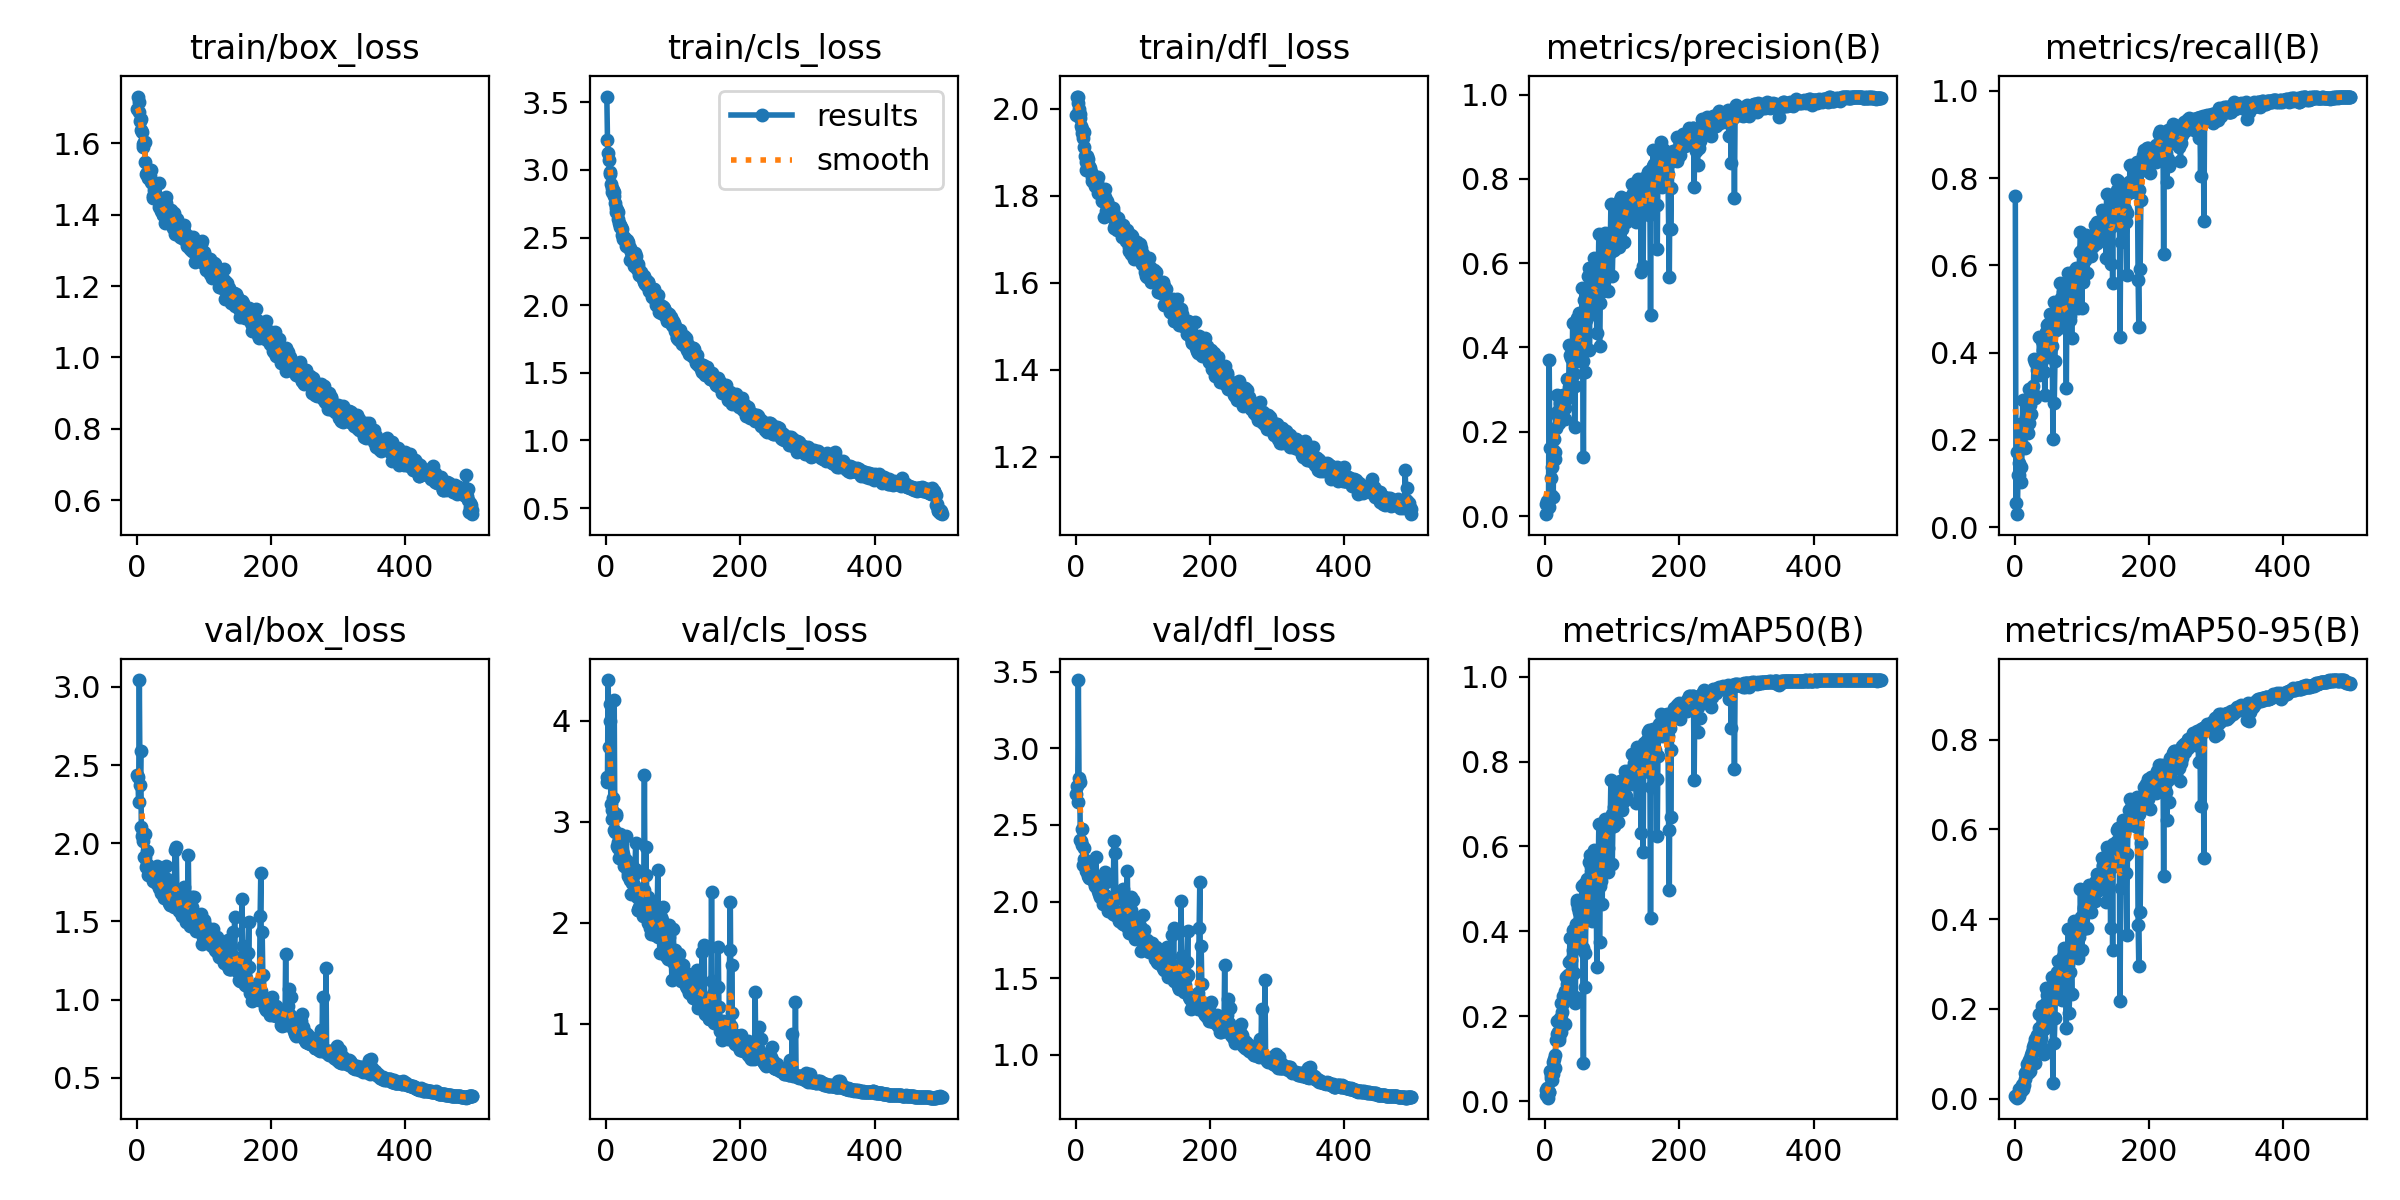

Source data for this figure (header and first rows):
epoch, time, train/box_loss, train/cls_loss, train/dfl_loss, metrics/precision(B), metrics/recall(B), metrics/mAP50(B), metrics/mAP50-95(B), val/box_loss, val/cls_loss, val/dfl_loss, lr/pg0, lr/pg1, lr/pg2
1, 25.92, 1.696, 3.543, 1.987, 0.0044, 0.7593, 0.02517, 0.0068, 2.438, 3.389, 2.705, 0.0004683, 0.0004683, 0.0004683
2, 45.16, 1.732, 3.224, 2.028, 0.02876, 0.05648, 0.01407, 0.00446, 2.421, 3.447, 2.751, 0.0009427, 0.0009427, 0.0009427
3, 65.5, 1.718, 3.127, 2.027, 0.0368, 0.1725, 0.03175, 0.00889, 2.265, 4.404, 2.651, 0.001415, 0.001415, 0.001415
4, 85.81, 1.688, 3.073, 2.013, 0.03204, 0.02982, 0.00813, 0.0023, 3.044, 3.74, 3.445, 0.001421, 0.001421, 0.001421
5, 107.5, 1.663, 2.987, 1.999, 0.021, 0.1191, 0.02103, 0.00616, 2.373, 4.165, 2.807, 0.001418, 0.001418, 0.001418
6, 130.8, 1.668, 2.968, 1.988, 0.3696, 0.1196, 0.02223, 0.007, 2.592, 3.996, 2.777, 0.001415, 0.001415, 0.001415
7, 154.8, 1.638, 2.895, 1.978, 0.1611, 0.1472, 0.07014, 0.02268, 2.101, 3.175, 2.402, 0.001412, 0.001412, 0.001412
8, 178.7, 1.632, 2.868, 1.959, 0.05068, 0.236, 0.05429, 0.01779, 2.045, 3.028, 2.395, 0.001409, 0.001409, 0.001409
9, 201.5, 1.59, 2.839, 1.945, 0.08977, 0.1387, 0.06051, 0.01866, 2.064, 3.117, 2.371, 0.001406, 0.001406, 0.001406
10, 224.3, 1.598, 2.855, 1.953, 0.117, 0.1041, 0.04957, 0.01696, 2.011, 3.233, 2.472, 0.001404, 0.001404, 0.001404
11, 247, 1.604, 2.807, 1.933, 0.1563, 0.1808, 0.09228, 0.03122, 1.91, 2.915, 2.237, 0.001401, 0.001401, 0.001401
12, 270.5, 1.603, 2.834, 1.947, 0.0457, 0.2904, 0.06325, 0.02051, 2.058, 4.202, 2.347, 0.001398, 0.001398, 0.001398
13, 293.2, 1.549, 2.757, 1.911, 0.1833, 0.1865, 0.09942, 0.03326, 1.914, 2.899, 2.275, 0.001395, 0.001395, 0.001395
14, 316.7, 1.516, 2.718, 1.892, 0.1354, 0.1837, 0.07912, 0.02954, 1.847, 3.072, 2.232, 0.001392, 0.001392, 0.001392
15, 339.7, 1.517, 2.692, 1.859, 0.1522, 0.1811, 0.1085, 0.04402, 1.95, 3.057, 2.243, 0.001389, 0.001389, 0.001389
16, 361.6, 1.516, 2.701, 1.877, 0.2096, 0.2249, 0.1434, 0.05623, 1.865, 2.758, 2.2, 0.001387, 0.001387, 0.001387
17, 385, 1.502, 2.689, 1.892, 0.2862, 0.2517, 0.157, 0.05994, 1.797, 2.799, 2.191, 0.001384, 0.001384, 0.001384
18, 408.5, 1.511, 2.635, 1.884, 0.2461, 0.2389, 0.1881, 0.07739, 1.847, 2.743, 2.232, 0.001381, 0.001381, 0.001381
19, 433.1, 1.516, 2.61, 1.868, 0.2378, 0.2582, 0.1618, 0.06295, 1.842, 2.644, 2.166, 0.001378, 0.001378, 0.001378
20, 457.6, 1.508, 2.595, 1.868, 0.2198, 0.2148, 0.1431, 0.057, 1.804, 2.763, 2.157, 0.001375, 0.001375, 0.001375
21, 482.5, 1.492, 2.579, 1.857, 0.2351, 0.2387, 0.1521, 0.06912, 1.819, 2.877, 2.184, 0.001372, 0.001372, 0.001372
22, 508, 1.524, 2.582, 1.865, 0.2676, 0.3156, 0.1965, 0.08526, 1.838, 2.701, 2.171, 0.00137, 0.00137, 0.00137
23, 533.2, 1.489, 2.567, 1.854, 0.2302, 0.2811, 0.1626, 0.06201, 1.799, 2.712, 2.187, 0.001367, 0.001367, 0.001367
24, 558.4, 1.452, 2.517, 1.833, 0.2693, 0.2934, 0.2312, 0.09522, 1.804, 2.627, 2.196, 0.001364, 0.001364, 0.001364
25, 583.9, 1.447, 2.49, 1.843, 0.2369, 0.2598, 0.2098, 0.09791, 1.76, 2.676, 2.175, 0.001361, 0.001361, 0.001361
26, 610.1, 1.469, 2.506, 1.834, 0.2677, 0.2993, 0.2314, 0.1045, 1.789, 2.61, 2.148, 0.001358, 0.001358, 0.001358
27, 636.1, 1.479, 2.494, 1.845, 0.2863, 0.3086, 0.2475, 0.1151, 1.812, 2.557, 2.158, 0.001355, 0.001355, 0.001355
28, 661.7, 1.459, 2.492, 1.83, 0.2793, 0.3245, 0.2391, 0.1057, 1.814, 2.633, 2.128, 0.001353, 0.001353, 0.001353
29, 687.9, 1.455, 2.479, 1.823, 0.2564, 0.3863, 0.2602, 0.1207, 1.746, 2.555, 2.1, 0.00135, 0.00135, 0.00135
30, 713.6, 1.446, 2.436, 1.824, 0.2297, 0.2969, 0.1811, 0.08019, 1.856, 2.861, 2.29, 0.001347, 0.001347, 0.001347
31, 740.1, 1.448, 2.479, 1.835, 0.2773, 0.3789, 0.2929, 0.1323, 1.773, 2.614, 2.143, 0.001344, 0.001344, 0.001344
32, 766.3, 1.448, 2.467, 1.83, 0.3247, 0.3797, 0.2761, 0.12, 1.798, 2.497, 2.146, 0.001341, 0.001341, 0.001341
33, 793.7, 1.488, 2.454, 1.843, 0.2832, 0.369, 0.2516, 0.111, 1.737, 2.46, 2.068, 0.001338, 0.001338, 0.001338
34, 819.7, 1.422, 2.42, 1.806, 0.2888, 0.3592, 0.2983, 0.1424, 1.716, 2.541, 2.143, 0.001336, 0.001336, 0.001336
35, 845.9, 1.434, 2.421, 1.818, 0.3061, 0.381, 0.2817, 0.1272, 1.734, 2.418, 2.053, 0.001333, 0.001333, 0.001333
36, 872.6, 1.409, 2.334, 1.808, 0.4056, 0.3498, 0.3277, 0.1573, 1.773, 2.478, 2.11, 0.00133, 0.00133, 0.00133
37, 898.7, 1.439, 2.396, 1.815, 0.3832, 0.4364, 0.3854, 0.1897, 1.679, 2.286, 2.031, 0.001327, 0.001327, 0.001327
38, 925.8, 1.427, 2.38, 1.815, 0.3293, 0.3669, 0.3023, 0.1398, 1.699, 2.45, 2.092, 0.001324, 0.001324, 0.001324
39, 953.8, 1.398, 2.385, 1.801, 0.3738, 0.3814, 0.3318, 0.1477, 1.701, 2.389, 2.027, 0.001321, 0.001321, 0.001321
40, 981, 1.403, 2.35, 1.787, 0.3128, 0.3771, 0.3034, 0.1359, 1.781, 2.464, 2.16, 0.001319, 0.001319, 0.001319
41, 1008, 1.427, 2.353, 1.802, 0.4581, 0.426, 0.4024, 0.2068, 1.649, 2.301, 1.988, 0.001316, 0.001316, 0.001316
42, 1034, 1.378, 2.29, 1.751, 0.4026, 0.4063, 0.3571, 0.1838, 1.654, 2.377, 2.015, 0.001313, 0.001313, 0.001313
43, 1061, 1.45, 2.388, 1.816, 0.3368, 0.3557, 0.3013, 0.1555, 1.705, 2.533, 2.046, 0.00131, 0.00131, 0.00131
44, 1087, 1.433, 2.363, 1.796, 0.21, 0.3867, 0.2316, 0.09953, 1.851, 2.785, 2.193, 0.001307, 0.001307, 0.001307
45, 1113, 1.38, 2.298, 1.766, 0.308, 0.3024, 0.2452, 0.1096, 1.77, 2.521, 2.13, 0.001305, 0.001305, 0.001305
46, 1140, 1.387, 2.266, 1.778, 0.3877, 0.4452, 0.4178, 0.2138, 1.645, 2.259, 1.993, 0.001302, 0.001302, 0.001302
47, 1167, 1.415, 2.306, 1.788, 0.4708, 0.4471, 0.4736, 0.2462, 1.639, 2.12, 2.008, 0.001299, 0.001299, 0.001299
48, 1193, 1.407, 2.28, 1.772, 0.446, 0.4641, 0.4657, 0.2318, 1.619, 2.127, 1.939, 0.001296, 0.001296, 0.001296
49, 1220, 1.396, 2.223, 1.764, 0.4325, 0.4605, 0.4555, 0.2374, 1.627, 2.151, 1.997, 0.001293, 0.001293, 0.001293
50, 1248, 1.404, 2.244, 1.775, 0.4816, 0.4656, 0.4456, 0.2145, 1.605, 2.302, 1.96, 0.00129, 0.00129, 0.00129
51, 1275, 1.415, 2.242, 1.763, 0.4285, 0.3949, 0.3853, 0.1908, 1.69, 2.287, 2.024, 0.001288, 0.001288, 0.001288
52, 1302, 1.403, 2.247, 1.753, 0.368, 0.489, 0.4095, 0.2133, 1.619, 2.202, 1.942, 0.001285, 0.001285, 0.001285
53, 1329, 1.39, 2.217, 1.769, 0.4393, 0.4678, 0.4221, 0.1913, 1.624, 2.144, 1.976, 0.001282, 0.001282, 0.001282
54, 1355, 1.364, 2.206, 1.758, 0.3871, 0.4599, 0.4175, 0.2197, 1.642, 2.252, 2.017, 0.001279, 0.001279, 0.001279
55, 1382, 1.397, 2.191, 1.765, 0.5419, 0.4791, 0.5062, 0.271, 1.591, 2.066, 1.92, 0.001276, 0.001276, 0.001276
56, 1409, 1.405, 2.218, 1.771, 0.367, 0.4155, 0.3613, 0.1781, 1.645, 2.327, 2.013, 0.001273, 0.001273, 0.001273
57, 1437, 1.345, 2.168, 1.727, 0.139, 0.2011, 0.08956, 0.03405, 1.956, 3.459, 2.394, 0.001271, 0.001271, 0.001271
58, 1463, 1.351, 2.155, 1.733, 0.5134, 0.5168, 0.5122, 0.2634, 1.596, 2.068, 1.911, 0.001268, 0.001268, 0.001268
59, 1491, 1.376, 2.171, 1.753, 0.4293, 0.2837, 0.2692, 0.124, 1.975, 2.754, 2.316, 0.001265, 0.001265, 0.001265
60, 1518, 1.389, 2.183, 1.747, 0.3415, 0.3813, 0.3485, 0.1807, 1.685, 2.468, 2.014, 0.001262, 0.001262, 0.001262
... 440 more rows
